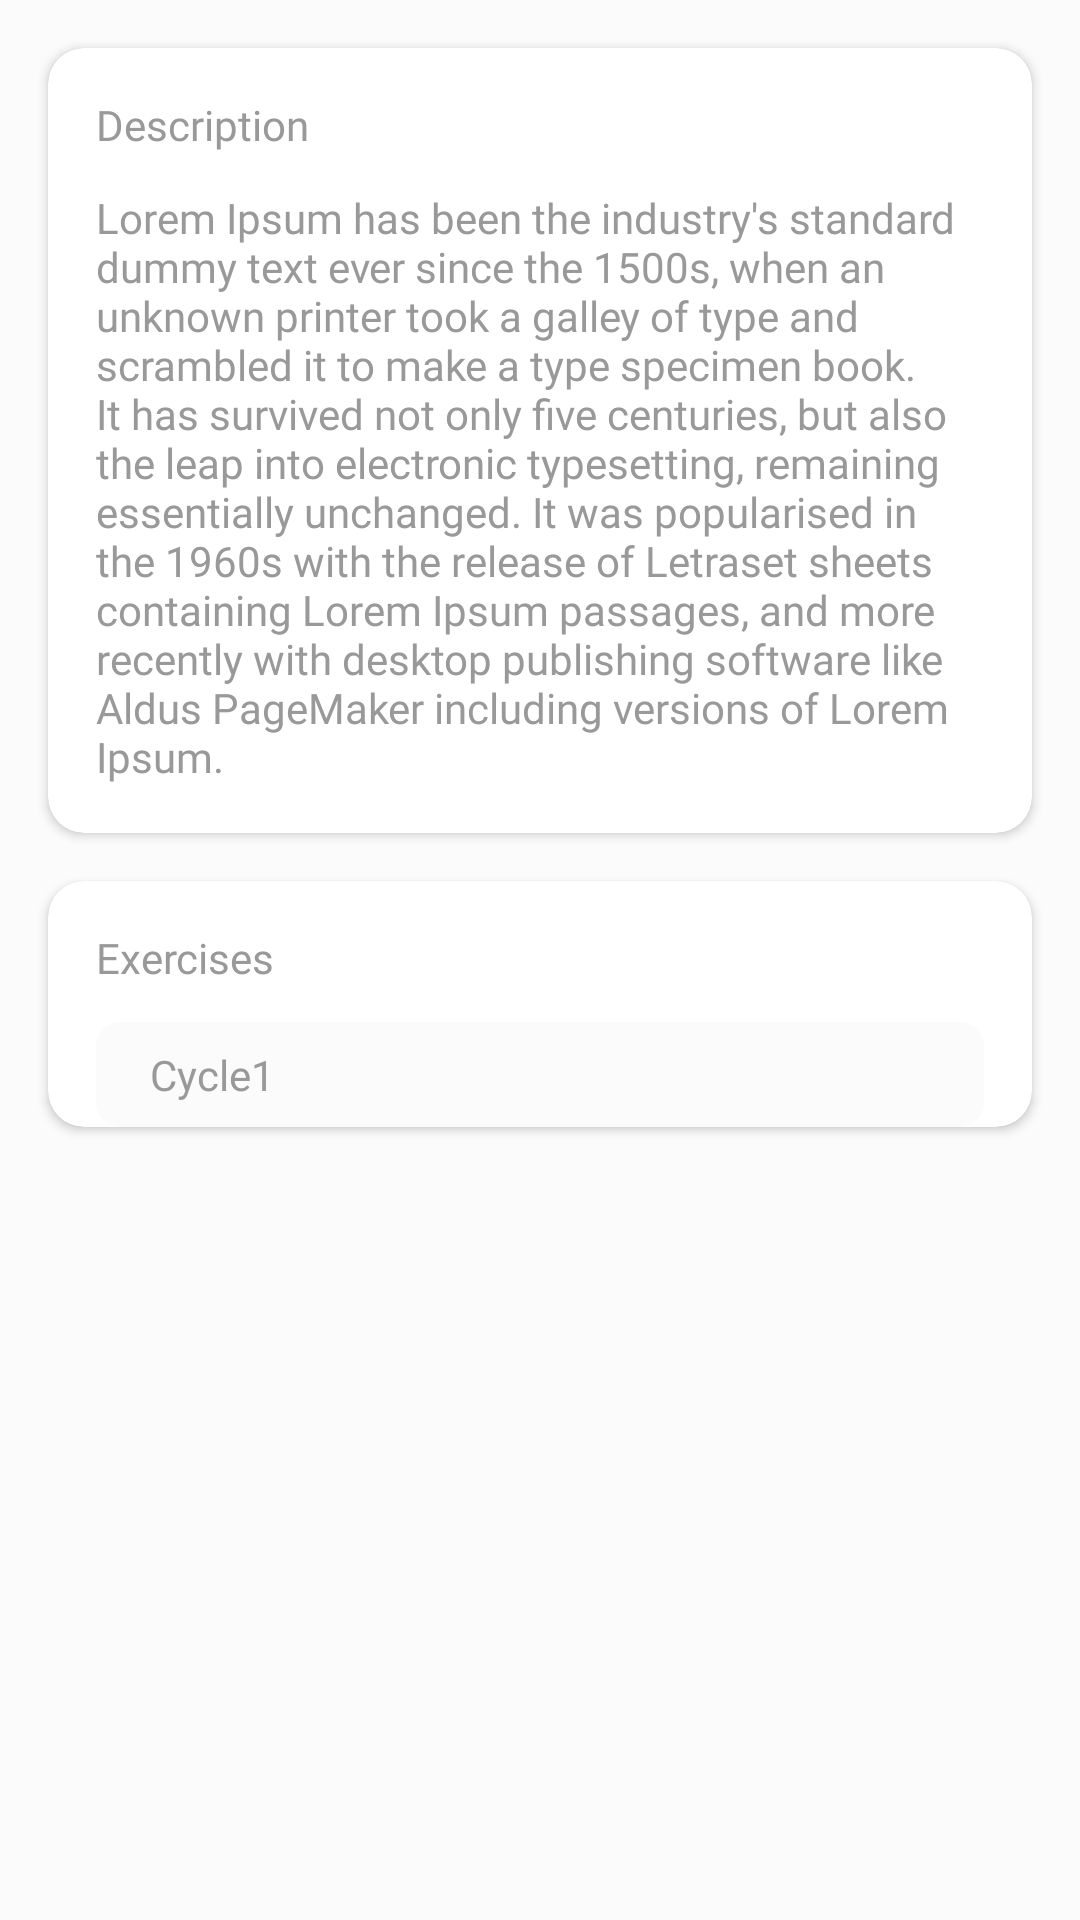

The Android layout XML behind this screen, and the referenced resources:
<!-- AndroidManifest.xml: application theme AppTheme -->
<!-- res/layout/fragment_work_out_details.xml -->
<?xml version="1.0" encoding="utf-8"?>
<androidx.core.widget.NestedScrollView xmlns:android="http://schemas.android.com/apk/res/android"
    xmlns:app="http://schemas.android.com/apk/res-auto"
    xmlns:tools="http://schemas.android.com/tools"
    android:layout_width="match_parent"
    android:layout_height="match_parent"
    android:background="@color/colorbg"
    android:fillViewport="true"
    tools:context=".workOut.workoutDetailsFragment.WorkOutDetailsFragment">

    <androidx.constraintlayout.widget.ConstraintLayout
        android:layout_width="match_parent"
        android:layout_height="wrap_content">



    <androidx.cardview.widget.CardView
        android:id="@+id/cardView3"
        android:layout_width="0dp"
        android:layout_height="wrap_content"
        android:layout_marginStart="16dp"
        android:layout_marginLeft="16dp"
        android:layout_marginTop="16dp"
        android:layout_marginEnd="16dp"
        android:layout_marginRight="16dp"
        android:clipChildren="false"
        android:clipToPadding="false"
        android:divider="@android:color/transparent"
        android:dividerHeight="0.0px"
        android:elevation="1dp"
        app:cardCornerRadius="12dp"
        app:cardPreventCornerOverlap="false"
        app:layout_constraintEnd_toEndOf="parent"
        app:layout_constraintStart_toStartOf="parent"
        app:layout_constraintTop_toTopOf="parent"
        tools:ignore="UnusedAttribute">

        <androidx.constraintlayout.widget.ConstraintLayout
            android:layout_width="match_parent"
            android:layout_height="match_parent">


            <TextView
                android:id="@+id/txtDescriptionTitle"
                android:layout_width="0dp"
                android:layout_height="wrap_content"
                android:layout_marginStart="16dp"
                android:layout_marginLeft="16dp"
                android:layout_marginTop="16dp"
                android:layout_marginEnd="16dp"
                android:layout_marginRight="16dp"
                android:fontFamily="@font/barlow_bold"
                android:text="@string/description"
                android:textColor="@color/medium_grey"
                android:textSize="14sp"
                app:layout_constraintEnd_toEndOf="parent"
                app:layout_constraintStart_toStartOf="parent"
                app:layout_constraintTop_toTopOf="parent" />

            <TextView
                android:id="@+id/txtDescrption"
                android:layout_width="0dp"
                android:layout_height="wrap_content"
                android:layout_marginTop="12dp"
                android:layout_marginBottom="16dp"
                android:fontFamily="@font/barlow_medium"
                android:text="Lorem Ipsum has been the industry's standard dummy text ever since the 1500s, when an unknown printer took a galley of type and scrambled it to make a type specimen book. It has survived not only five centuries, but also the leap into electronic typesetting, remaining essentially unchanged. It was popularised in the 1960s with the release of Letraset sheets containing Lorem Ipsum passages, and more recently with desktop publishing software like Aldus PageMaker including versions of Lorem Ipsum."
                android:textSize="14sp"
                android:textColor="@color/medium_grey"
                app:layout_constraintBottom_toBottomOf="parent"
                app:layout_constraintEnd_toEndOf="@+id/txtDescriptionTitle"
                app:layout_constraintStart_toStartOf="@+id/txtDescriptionTitle"
                app:layout_constraintTop_toBottomOf="@+id/txtDescriptionTitle"
                tools:ignore="HardcodedText" />
        </androidx.constraintlayout.widget.ConstraintLayout>


    </androidx.cardview.widget.CardView>

        <androidx.cardview.widget.CardView
            android:id="@+id/cardView4"
            android:layout_width="0dp"
            android:layout_height="wrap_content"
            android:layout_marginTop="16dp"
            android:layout_marginBottom="16dp"
            android:clipChildren="false"
            android:clipToPadding="false"
            android:divider="@android:color/transparent"
            android:dividerHeight="0.0px"
            android:elevation="1dp"
            app:cardCornerRadius="12dp"
            app:cardPreventCornerOverlap="false"
            app:layout_constraintBottom_toBottomOf="parent"
            app:layout_constraintEnd_toEndOf="@+id/cardView3"
            app:layout_constraintStart_toStartOf="@+id/cardView3"
            app:layout_constraintTop_toBottomOf="@+id/cardView3"
            app:layout_constraintVertical_bias="0.0"
            tools:ignore="UnusedAttribute">

            <androidx.constraintlayout.widget.ConstraintLayout
                android:layout_width="match_parent"
                android:layout_height="wrap_content">


                <TextView
                    android:id="@+id/txtExercise"
                    android:layout_width="0dp"
                    android:layout_height="wrap_content"
                    android:layout_marginStart="16dp"
                    android:layout_marginLeft="16dp"
                    android:layout_marginTop="16dp"
                    android:layout_marginEnd="16dp"
                    android:layout_marginRight="16dp"
                    android:fontFamily="@font/barlow_bold"
                    android:text="@string/exercises"
                    android:textColor="@color/medium_grey"
                    android:textSize="14sp"
                    app:layout_constraintEnd_toEndOf="parent"
                    app:layout_constraintStart_toStartOf="parent"
                    app:layout_constraintTop_toTopOf="parent" />

                <TextView
                    android:id="@+id/txtCycle"
                    android:layout_width="0dp"
                    android:layout_height="wrap_content"
                    android:layout_marginStart="16dp"
                    android:layout_marginLeft="16dp"
                    android:layout_marginTop="12dp"
                    android:layout_marginEnd="16dp"
                    android:layout_marginRight="16dp"
                    android:background="@drawable/btn_grey_rectangle_borader"
                    android:fontFamily="@font/barlow_medium"
                    android:paddingStart="18dp"
                    android:paddingLeft="12dp"
                    android:paddingTop="8dp"
                    android:paddingBottom="8dp"
                    android:text="Cycle1"
                    android:textColor="@color/medium_grey"
                    android:textSize="14sp"
                    app:layout_constraintEnd_toEndOf="parent"
                    app:layout_constraintStart_toStartOf="parent"
                    app:layout_constraintTop_toBottomOf="@+id/txtExercise"
                    tools:ignore="HardcodedText,RtlSymmetry" />

                <androidx.recyclerview.widget.RecyclerView
                    android:id="@+id/recyclerWorkOutParent"
                    android:layout_width="0dp"
                    android:layout_height="wrap_content"
                    app:layout_constraintBottom_toBottomOf="parent"
                    app:layout_constraintEnd_toEndOf="@+id/txtCycle"
                    app:layout_constraintStart_toStartOf="@+id/txtCycle"
                    app:layout_constraintTop_toBottomOf="@+id/txtCycle"
                    app:layout_constraintVertical_bias="0.0"
                    tools:ignore="UnusedAttribute" />

            </androidx.constraintlayout.widget.ConstraintLayout>

        </androidx.cardview.widget.CardView>



    </androidx.constraintlayout.widget.ConstraintLayout>
</androidx.core.widget.NestedScrollView>
<!-- resources referenced by this layout -->
<resources>
  <color name="colorbg">#FBFBFB</color>
  <color name="medium_grey">#999999</color>
  <!-- drawable btn_grey_rectangle_borader (drawable) -->
  <?xml version="1.0" encoding="UTF-8"?>
  <shape xmlns:android="http://schemas.android.com/apk/res/android">
      <stroke android:width="0.2dp"
          android:color="#FBFBFB" />
      <padding android:left="2dp"
          android:top="2dp"
          android:right="2dp"
          android:bottom="2dp" />
      <corners
          android:radius="8dp"/>
      <solid android:color="#FBFBFB"/>
  </shape>
  <string name="description">Description</string>
  <string name="exercises">Exercises</string>
  <style name="AppTheme" parent="Theme.AppCompat.Light.DarkActionBar">
          
          <item name="colorPrimary">@color/colorPrimary</item>
          <item name="colorPrimaryDark">@color/colorPrimaryDark</item>
          <item name="colorAccent">@color/colorAccent</item>
      </style>
  <color name="colorPrimary">#FBFBFB</color>
  <color name="colorPrimaryDark">#FBFBFB</color>
  <color name="colorAccent">#03DAC5</color>
</resources>
